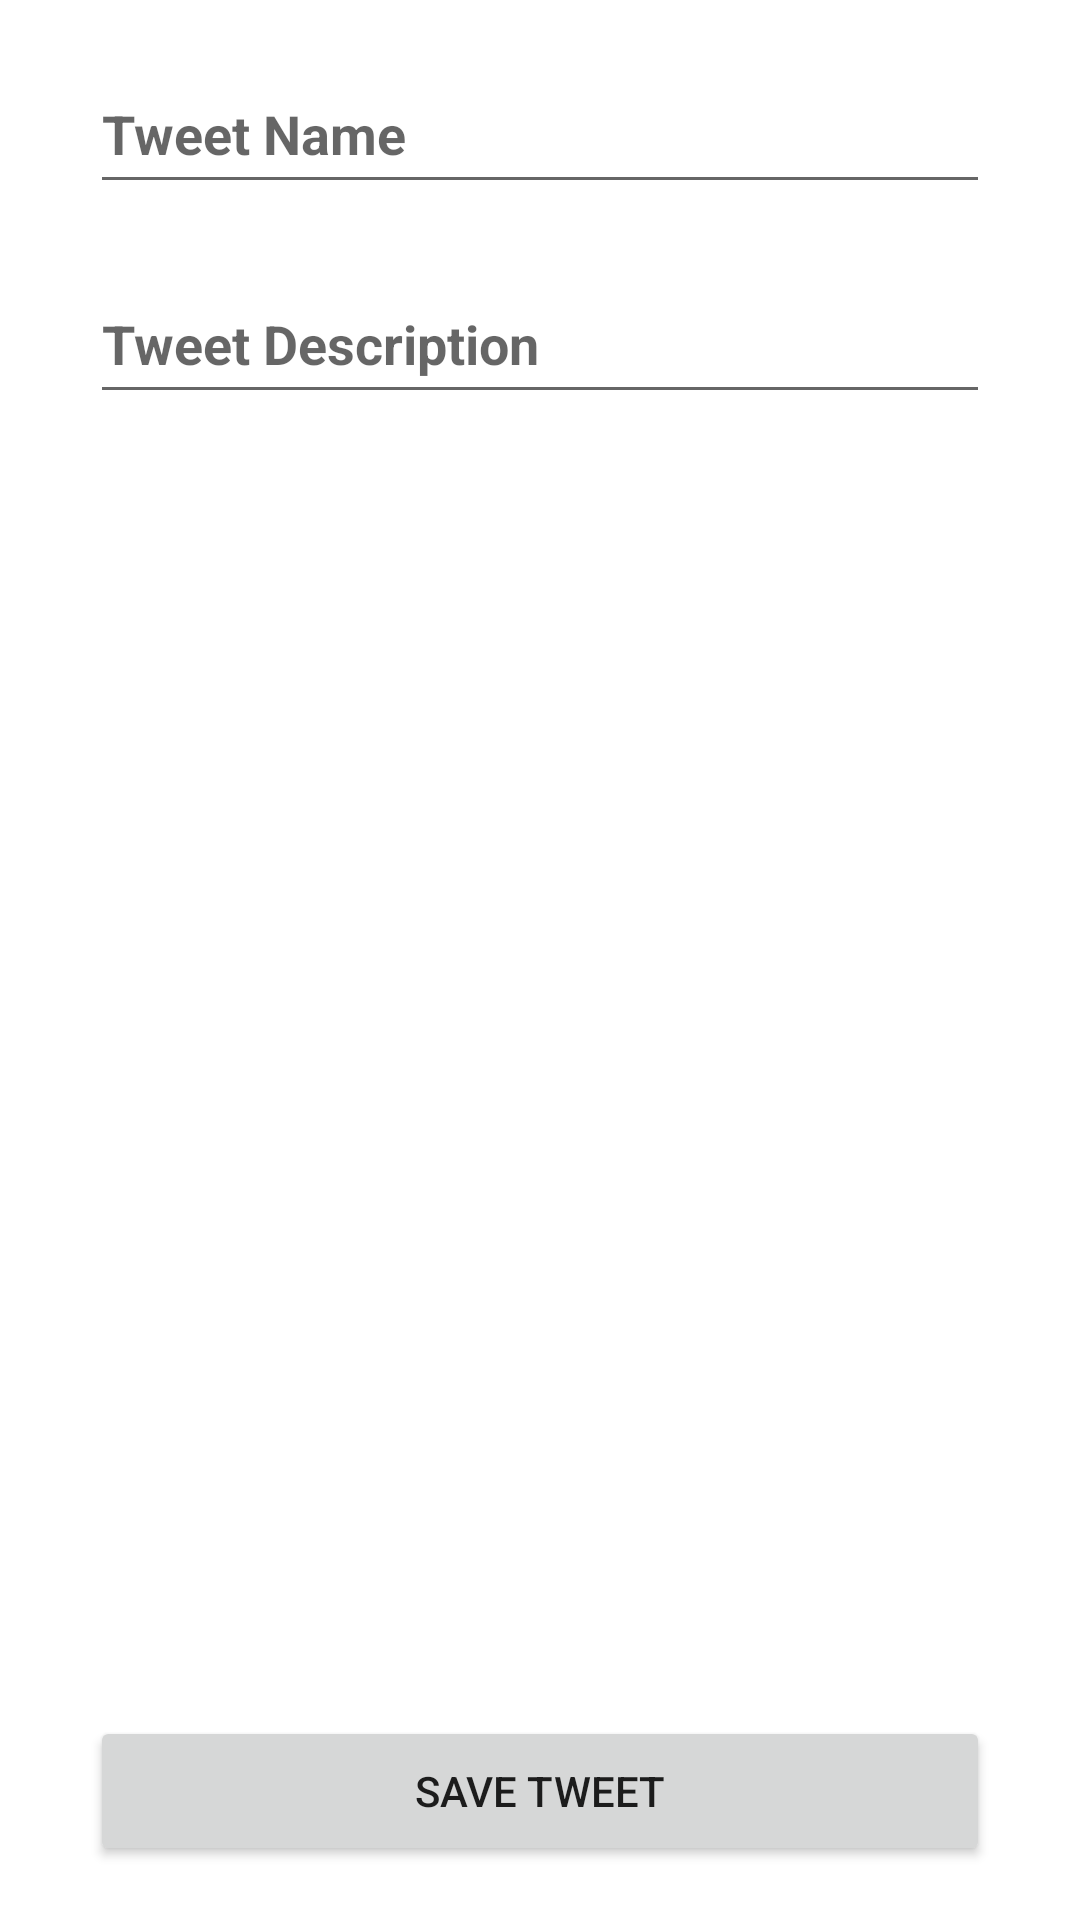

Layout XML and referenced resources for this Android screen:
<!-- AndroidManifest.xml: application theme Theme.SemiFinalAPI -->
<!-- res/layout/activity_add_tweet.xml -->
<?xml version="1.0" encoding="utf-8"?>
<RelativeLayout xmlns:android="http://schemas.android.com/apk/res/android"
    android:padding="18dp"
    android:layout_width="match_parent"
    android:layout_height="wrap_content">

    <EditText
        android:id="@+id/tweetName"
        android:inputType="textAutoComplete"
        android:textStyle="bold"
        android:hint="@string/tweet_name"
        android:autofillHints="name"
        android:layout_width="300dp"
        android:layout_height="50dp"
        android:layout_alignParentTop="true"
        android:layout_centerHorizontal="true" />

    <EditText
        android:inputType="textAutoComplete"
        android:hint="@string/tweet_description"
        android:autofillHints="name"
        android:id="@+id/description"
        android:textStyle="bold"
        android:layout_width="300dp"
        android:layout_height="50dp"
        android:layout_below="@id/tweetName"
        android:layout_centerHorizontal="true"
        android:layout_marginTop="20dp" />

    <Button
        android:id="@+id/save"
        android:text="@string/save_tweet"
        android:layout_width="300dp"
        android:layout_height="50dp"
        android:layout_alignParentBottom="true"
        android:layout_centerHorizontal="true"
        android:layout_marginTop="20dp" />
</RelativeLayout>
<!-- resources referenced by this layout -->
<resources>
  <string name="save_tweet">Save Tweet</string>
  <string name="tweet_description">Tweet Description</string>
  <string name="tweet_name">Tweet Name</string>
  <style name="Theme.SemiFinalAPI" parent="Theme.MaterialComponents.DayNight.DarkActionBar">
          
          <item name="colorPrimary">@color/purple_500</item>
          <item name="colorPrimaryVariant">@color/purple_700</item>
          <item name="colorOnPrimary">@color/white</item>
          
          <item name="colorSecondary">@color/teal_200</item>
          <item name="colorSecondaryVariant">@color/teal_700</item>
          <item name="colorOnSecondary">@color/black</item>
          
          <item name="android:statusBarColor">?attr/colorPrimaryVariant</item>
          
      </style>
  <!-- not gathered from this repository: default colours our renderer supplied (Android Studio template values) -->
  <color name="purple_500">#FF6200EE</color>
  <color name="purple_700">#FF3700B3</color>
  <color name="teal_200">#FF03DAC5</color>
  <color name="teal_700">#FF018786</color>
  <color name="black">#FF000000</color>
  <color name="white">#FFFFFFFF</color>
</resources>
